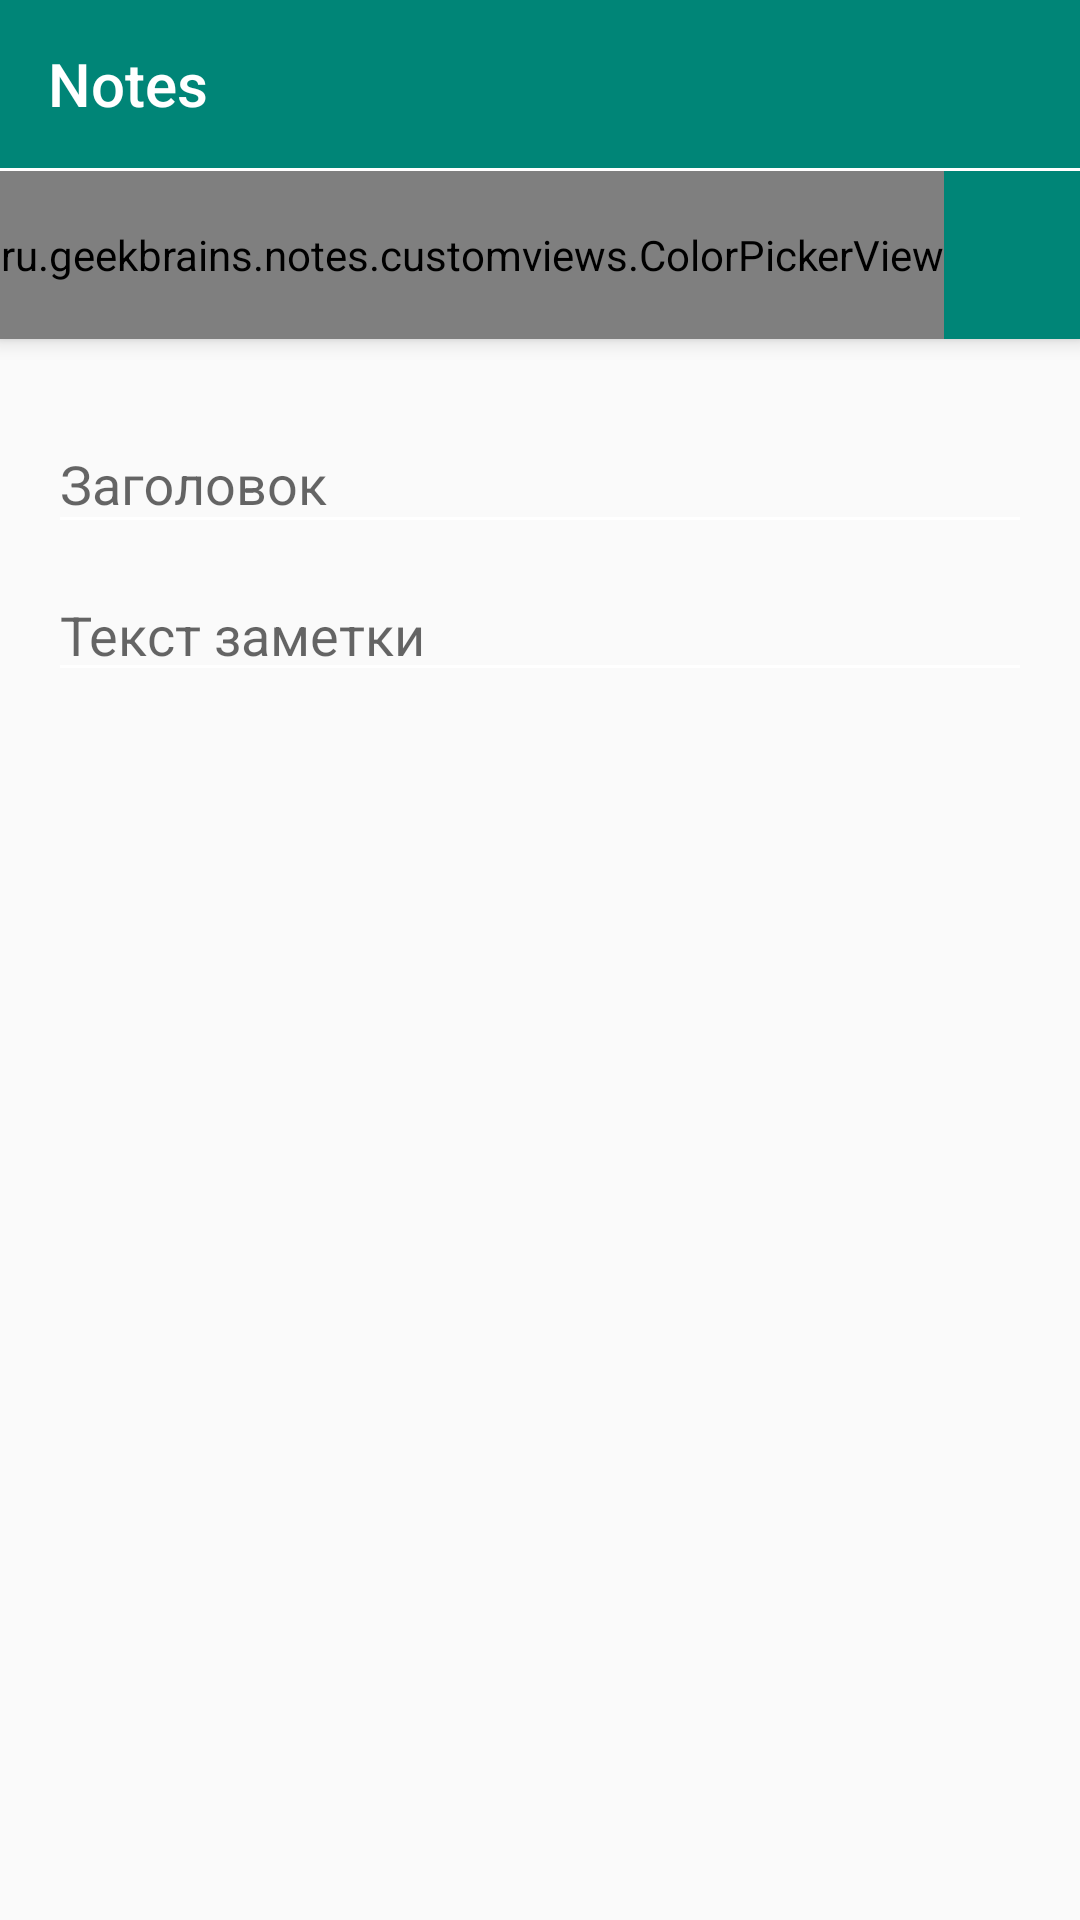

This screen was rendered from an Android layout file. Write that file and the resources it references.
<!-- AndroidManifest.xml: application theme AppTheme -->
<!-- res/layout/activity_note.xml -->
<?xml version="1.0" encoding="utf-8"?>
<androidx.coordinatorlayout.widget.CoordinatorLayout xmlns:android="http://schemas.android.com/apk/res/android"
    xmlns:app="http://schemas.android.com/apk/res-auto"
    android:layout_width="match_parent"
    android:layout_height="match_parent"
    android:fitsSystemWindows="true">

    <com.google.android.material.appbar.AppBarLayout
        android:id="@+id/appbar"
        android:layout_width="match_parent"
        android:layout_height="wrap_content">

        <androidx.appcompat.widget.Toolbar
            android:id="@+id/toolbar"
            android:layout_width="match_parent"
            android:layout_height="wrap_content"
            app:layout_scrollFlags="scroll|enterAlways"
            app:titleTextColor="@color/appbar_text_color"
            app:title="@string/app_name"/>

        <View
            android:layout_width="match_parent"
            android:layout_height="1dp"
            android:background="@android:color/white"/>

        <HorizontalScrollView
            android:id="@+id/hsv_color_picker"
            android:layout_width="match_parent"
            android:layout_height="wrap_content"
            android:scrollbars="none">

            <ru.geekbrains.notes.customviews.ColorPickerView
                android:id="@+id/color_picker"
                android:layout_width="wrap_content"
                android:layout_height="?attr/actionBarSize"/>

        </HorizontalScrollView>

    </com.google.android.material.appbar.AppBarLayout>

    <LinearLayout
        android:layout_width="match_parent"
        android:layout_height="match_parent"
        android:orientation="vertical"
        android:padding="16dp"
        app:layout_behavior="@string/appbar_scrolling_view_behavior">

        <com.google.android.material.textfield.TextInputLayout
            android:layout_width="match_parent"
            android:layout_height="wrap_content"
            android:hint="@string/title">
            <com.google.android.material.textfield.TextInputEditText
                android:id="@+id/et_note_title"
                android:layout_width="match_parent"
                android:layout_height="wrap_content"
                android:textColor="@android:color/black"/>
        </com.google.android.material.textfield.TextInputLayout>

        <EditText
            android:id="@+id/et_note_text"
            android:layout_width="match_parent"
            android:layout_height="wrap_content"
            android:layout_marginTop="8dp"
            android:hint="@string/note_text"/>

    </LinearLayout>

</androidx.coordinatorlayout.widget.CoordinatorLayout>
<!-- resources referenced by this layout -->
<resources>
  <color name="appbar_text_color">#FFFFFF</color>
  <string name="app_name">Notes</string>
  <string name="note_text">Текст заметки</string>
  <string name="title">Заголовок</string>
  <style name="AppTheme" parent="Theme.AppCompat.Light.DarkActionBar">
          
          <item name="colorPrimary">@color/colorPrimary</item>
          <item name="colorPrimaryDark">@color/colorPrimaryDark</item>
          <item name="colorAccent">@color/colorAccent</item>
  
          <item name="windowActionBar">false</item>
          <item name="windowNoTitle">true</item>
  
          <item name="colorControlNormal">@color/appbar_text_color</item>
      </style>
  <color name="colorPrimary">#008577</color>
  <color name="colorPrimaryDark">#00574B</color>
  <color name="colorAccent">#D81B60</color>
</resources>
